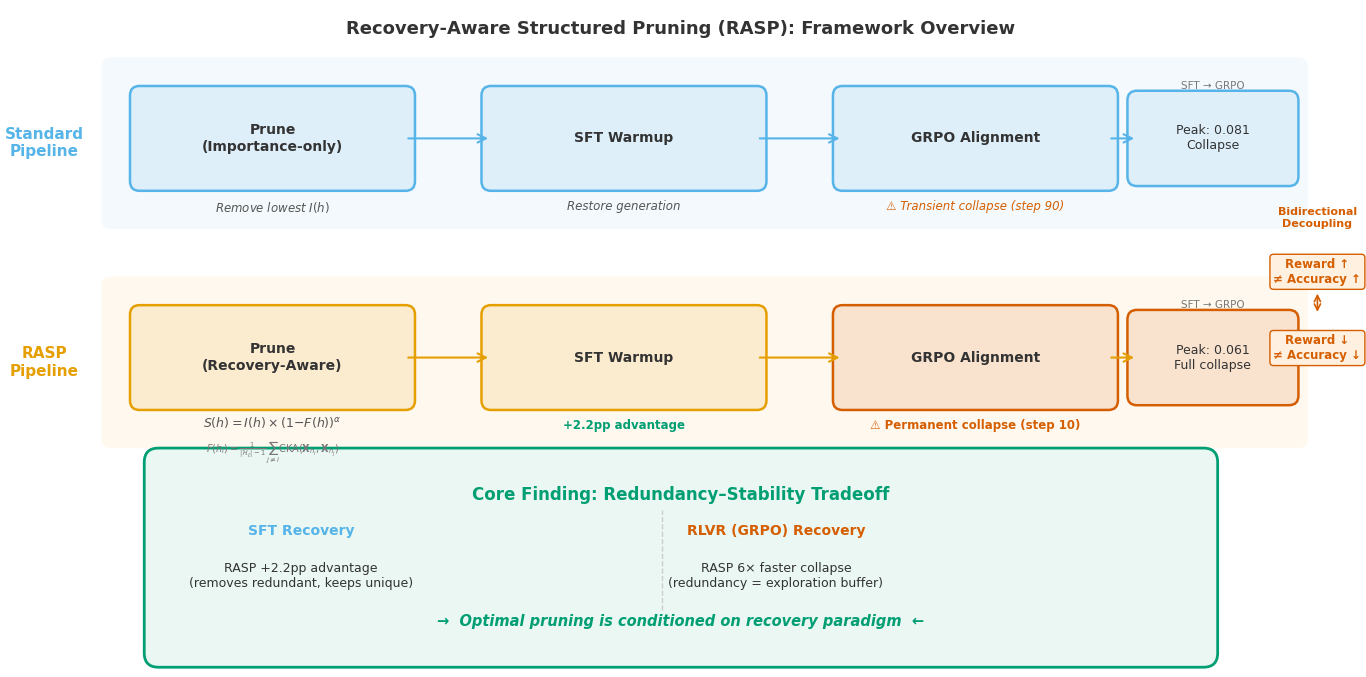

Reproduce this figure in Python. (Note: this script raises an exception after producing the figure.)
import matplotlib
matplotlib.use('Agg')
import matplotlib.pyplot as plt
import matplotlib.patches as mpatches
from matplotlib.patches import FancyBboxPatch, FancyArrowPatch
import numpy as np

plt.rcParams.update({
    'font.family': 'DejaVu Sans',
    'font.size': 11,
    'figure.dpi': 300,
    'savefig.dpi': 300,
    'savefig.bbox': 'tight',
    'savefig.pad_inches': 0.05,
})

# Okabe-Ito palette
C_STANDARD = '#56B4E9'
C_RASP = '#E69F00'
C_COLLAPSE = '#D55E00'
C_TRADEOFF = '#009E73'
C_BG_STANDARD = '#E8F4FD'
C_BG_RASP = '#FFF3E0'
C_TEXT = '#333333'
C_LIGHT_GRAY = '#F5F5F5'

fig, ax = plt.subplots(1, 1, figsize=(14, 7))
ax.set_xlim(0, 14)
ax.set_ylim(0, 7)
ax.axis('off')

def draw_box(ax, x, y, w, h, text, color, fc=None, fontsize=10, bold=False, text_color=C_TEXT):
    if fc is None:
        fc = color + '22'
    box = FancyBboxPatch((x, y), w, h, boxstyle="round,pad=0.1",
                         facecolor=fc, edgecolor=color, linewidth=1.8)
    ax.add_patch(box)
    weight = 'bold' if bold else 'normal'
    ax.text(x + w/2, y + h/2, text, ha='center', va='center',
            fontsize=fontsize, fontweight=weight, color=text_color,
            multialignment='center')
    return box

def draw_arrow(ax, x1, y1, x2, y2, color='#555555', style='->', lw=1.5):
    arrow = FancyArrowPatch((x1, y1), (x2, y2),
                            arrowstyle=style, color=color,
                            linewidth=lw, mutation_scale=15,
                            connectionstyle="arc3,rad=0")
    ax.add_patch(arrow)

# === Title ===
ax.text(7, 6.75, 'Recovery-Aware Structured Pruning (RASP): Framework Overview',
        ha='center', va='center', fontsize=13, fontweight='bold', color=C_TEXT)

# === STANDARD PIPELINE (top row) ===
y_std = 4.8
row_h = 1.5
ax.text(0.3, y_std + row_h/2, 'Standard\nPipeline', ha='center', va='center',
        fontsize=11, fontweight='bold', color=C_STANDARD)

# Background band
bg_std = FancyBboxPatch((1.0, y_std - 0.05), 12.5, row_h + 0.1,
                        boxstyle="round,pad=0.1",
                        facecolor=C_BG_STANDARD, edgecolor='none', alpha=0.5)
ax.add_patch(bg_std)

# Boxes
bw, bh = 2.8, 0.9
by_std = y_std + 0.35

draw_box(ax, 1.3, by_std, bw, bh, 'Prune\n(Importance-only)', C_STANDARD, fontsize=10, bold=True)
draw_box(ax, 5.0, by_std, bw, bh, 'SFT Warmup', C_STANDARD, fontsize=10, bold=True)
draw_box(ax, 8.7, by_std, bw, bh, 'GRPO Alignment', C_STANDARD, fontsize=10, bold=True)

# Annotations below boxes
ax.text(1.3 + bw/2, by_std - 0.2, 'Remove lowest $I(h)$',
        ha='center', va='top', fontsize=8.5, color='#555555', style='italic')
ax.text(5.0 + bw/2, by_std - 0.2, 'Restore generation',
        ha='center', va='top', fontsize=8.5, color='#555555', style='italic')
ax.text(8.7 + bw/2, by_std - 0.2, '⚠ Transient collapse (step 90)',
        ha='center', va='top', fontsize=8.5, color=C_COLLAPSE, style='italic')

# Arrows
draw_arrow(ax, 1.3+bw, by_std+bh/2, 5.0, by_std+bh/2, color=C_STANDARD)
draw_arrow(ax, 5.0+bw, by_std+bh/2, 8.7, by_std+bh/2, color=C_STANDARD)

# Result box
draw_box(ax, 11.8, by_std + 0.05, 1.6, 0.8,
         'Peak: 0.081\nCollapse', C_STANDARD, fontsize=9, bold=False)
draw_arrow(ax, 8.7+bw, by_std+bh/2, 11.8, by_std+bh/2, color=C_STANDARD)
ax.text(12.6, by_std + 0.85 + 0.1, 'SFT → GRPO',
        ha='center', va='bottom', fontsize=7.5, color='#777777')

# === RASP PIPELINE (bottom row) ===
y_rasp = 2.5
ax.text(0.3, y_rasp + row_h/2, 'RASP\nPipeline', ha='center', va='center',
        fontsize=11, fontweight='bold', color=C_RASP)

# Background band
bg_rasp = FancyBboxPatch((1.0, y_rasp - 0.05), 12.5, row_h + 0.1,
                         boxstyle="round,pad=0.1",
                         facecolor=C_BG_RASP, edgecolor='none', alpha=0.5)
ax.add_patch(bg_rasp)

by_rasp = y_rasp + 0.35

draw_box(ax, 1.3, by_rasp, bw, bh, 'Prune\n(Recovery-Aware)', C_RASP, fontsize=10, bold=True)
draw_box(ax, 5.0, by_rasp, bw, bh, 'SFT Warmup', C_RASP, fontsize=10, bold=True)
draw_box(ax, 8.7, by_rasp, bw, bh, 'GRPO Alignment', C_COLLAPSE,
         fc=C_COLLAPSE+'22', fontsize=10, bold=True)

# Annotations below boxes
ax.text(1.3 + bw/2, by_rasp - 0.15, r'$S(h) = I(h) \times (1{-}F(h))^\alpha$',
        ha='center', va='top', fontsize=9, color='#555555')
ax.text(1.3 + bw/2, by_rasp - 0.42, r'$F(h_i) = \frac{1}{|\mathcal{H}_\ell|-1} \sum_{j \neq i} \mathrm{CKA}(\mathbf{X}_{h_i}, \mathbf{X}_{h_j})$',
        ha='center', va='top', fontsize=7, color='#777777')
ax.text(5.0 + bw/2, by_rasp - 0.2, '+2.2pp advantage',
        ha='center', va='top', fontsize=8.5, color=C_TRADEOFF, fontweight='bold')
ax.text(8.7 + bw/2, by_rasp - 0.2, '⚠ Permanent collapse (step 10)',
        ha='center', va='top', fontsize=8.5, color=C_COLLAPSE, fontweight='bold')

# Arrows
draw_arrow(ax, 1.3+bw, by_rasp+bh/2, 5.0, by_rasp+bh/2, color=C_RASP)
draw_arrow(ax, 5.0+bw, by_rasp+bh/2, 8.7, by_rasp+bh/2, color=C_RASP)

# Result box
draw_box(ax, 11.8, by_rasp + 0.05, 1.6, 0.8,
         'Peak: 0.061\nFull collapse', C_COLLAPSE, fontsize=9, bold=False)
draw_arrow(ax, 8.7+bw, by_rasp+bh/2, 11.8, by_rasp+bh/2, color=C_RASP)
ax.text(12.6, by_rasp + 0.85 + 0.1, 'SFT → GRPO',
        ha='center', va='bottom', fontsize=7.5, color='#777777')

# === Bidirectional Decoupling annotations (right side) ===
ax.text(13.7, 4.2, 'Reward ↑\n≠ Accuracy ↑', ha='center', va='center',
        fontsize=8.5, color=C_COLLAPSE, fontweight='bold',
        bbox=dict(boxstyle='round,pad=0.3', facecolor='#FFF0E0', edgecolor=C_COLLAPSE, lw=1))
ax.text(13.7, 3.4, 'Reward ↓\n≠ Accuracy ↓', ha='center', va='center',
        fontsize=8.5, color=C_COLLAPSE, fontweight='bold',
        bbox=dict(boxstyle='round,pad=0.3', facecolor='#FFF0E0', edgecolor=C_COLLAPSE, lw=1))
ax.annotate('', xy=(13.7, 3.75), xytext=(13.7, 4.0),
            arrowprops=dict(arrowstyle='<->', color=C_COLLAPSE, lw=1.2))
ax.text(13.7, 4.65, 'Bidirectional\nDecoupling', ha='center', va='bottom',
        fontsize=8, color=C_COLLAPSE, fontweight='bold')

# === CORE FINDING PANEL (bottom) ===
panel_x, panel_y, panel_w, panel_h = 1.5, 0.2, 11.0, 2.0
panel = FancyBboxPatch((panel_x, panel_y), panel_w, panel_h,
                       boxstyle="round,pad=0.15",
                       facecolor=C_TRADEOFF + '15', edgecolor=C_TRADEOFF, linewidth=2.0)
ax.add_patch(panel)

ax.text(panel_x + panel_w/2, panel_y + panel_h - 0.25,
        'Core Finding: Redundancy–Stability Tradeoff',
        ha='center', va='top', fontsize=12, fontweight='bold', color=C_TRADEOFF)

# Two columns of findings
col1_x = panel_x + 1.5
col2_x = panel_x + panel_w/2 + 1.0
finding_y = panel_y + panel_h - 0.65

ax.text(col1_x, finding_y, 'SFT Recovery', ha='center', va='top',
        fontsize=10, fontweight='bold', color=C_STANDARD)
ax.text(col1_x, finding_y - 0.4, 'RASP +2.2pp advantage\n(removes redundant, keeps unique)',
        ha='center', va='top', fontsize=9, color=C_TEXT)

ax.text(col2_x, finding_y, 'RLVR (GRPO) Recovery', ha='center', va='top',
        fontsize=10, fontweight='bold', color=C_COLLAPSE)
ax.text(col2_x, finding_y - 0.4, 'RASP 6× faster collapse\n(redundancy = exploration buffer)',
        ha='center', va='top', fontsize=9, color=C_TEXT)

# Central insight
ax.text(panel_x + panel_w/2, panel_y + 0.25,
        '→  Optimal pruning is conditioned on recovery paradigm  ←',
        ha='center', va='bottom', fontsize=10.5, fontweight='bold', color=C_TRADEOFF,
        style='italic')

# Divider line between the two findings
ax.plot([panel_x + panel_w/2 - 0.2, panel_x + panel_w/2 - 0.2],
        [finding_y - 0.9, finding_y + 0.15], color='#CCCCCC', lw=1, ls='--')

plt.tight_layout()

out_dir = './figures/paper'
plt.savefig(f'{out_dir}/fig1_framework.pdf', format='pdf')
plt.savefig(f'{out_dir}/fig1_framework.png', format='png')
plt.close()
print("Done. Saved PDF and PNG.")
